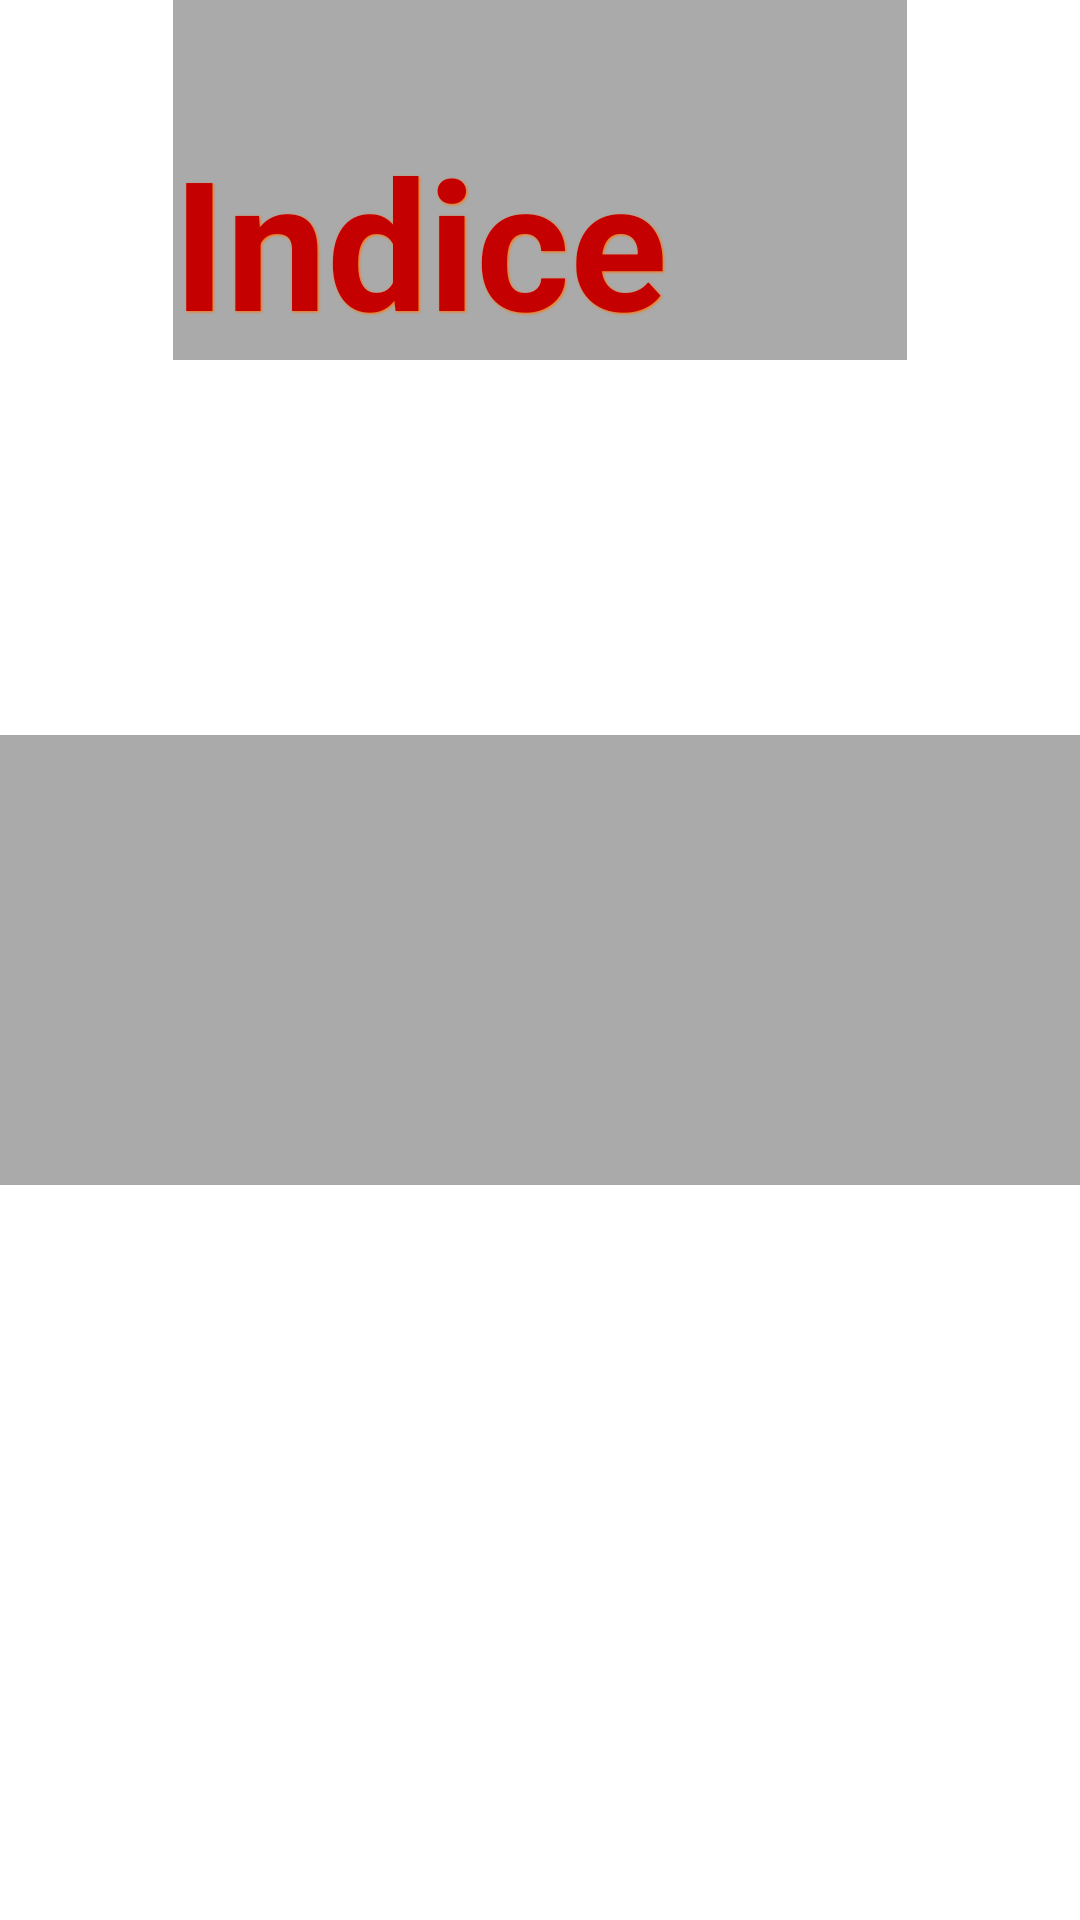

This screen was rendered from an Android layout file. Write that file and the resources it references.
<!-- AndroidManifest.xml: fallback theme Theme.MaterialComponents.DayNight.NoActionBar -->
<!-- res/layout/indice.xml -->
<RelativeLayout xmlns:android="http://schemas.android.com/apk/res/android" 
			    android:layout_width="fill_parent" 
			    android:layout_height="fill_parent"
			    android:layout_gravity="center_vertical|center_horizontal"> 
        
    <ImageSwitcher android:id="@+id/switcher"
				    android:layout_width="fill_parent"
				    android:layout_height="fill_parent"
				    android:layout_alignParentTop="true"
				    android:layout_alignParentLeft="true">				    
    </ImageSwitcher>
    
    <TextView android:textColor="#c50000" 
    		  android:textStyle="bold" 
    		  android:shadowRadius="1.5" 
    		  android:shadowColor="#ff7200" 
    		  android:shadowDx="1" 
    		  android:shadowDy="1" 
    		  android:textSize="60sp" 
    		  android:id="@+id/textoIndice" 
    		  android:text="@string/indice" 
    		  android:layout_height="wrap_content" 
    		  android:layout_width="wrap_content" 
    		  android:layout_centerHorizontal="true" 
    		  android:paddingRight="80dp" 
    		  android:paddingTop="40dp"
    		  android:background="#55000000"/>
    
    
   <Gallery android:id="@+id/gallery"
		    android:background="#55000000"
		    android:layout_width="fill_parent"
		    android:layout_alignParentLeft="true"
		    android:spacing="16dp" 
		    android:layout_height="150dp" 
		    android:gravity="center_vertical" 
		    android:layout_centerVertical="true"/>
		    
</RelativeLayout>
<!-- resources referenced by this layout -->
<resources>
  <string name="indice">Indice</string>
</resources>
